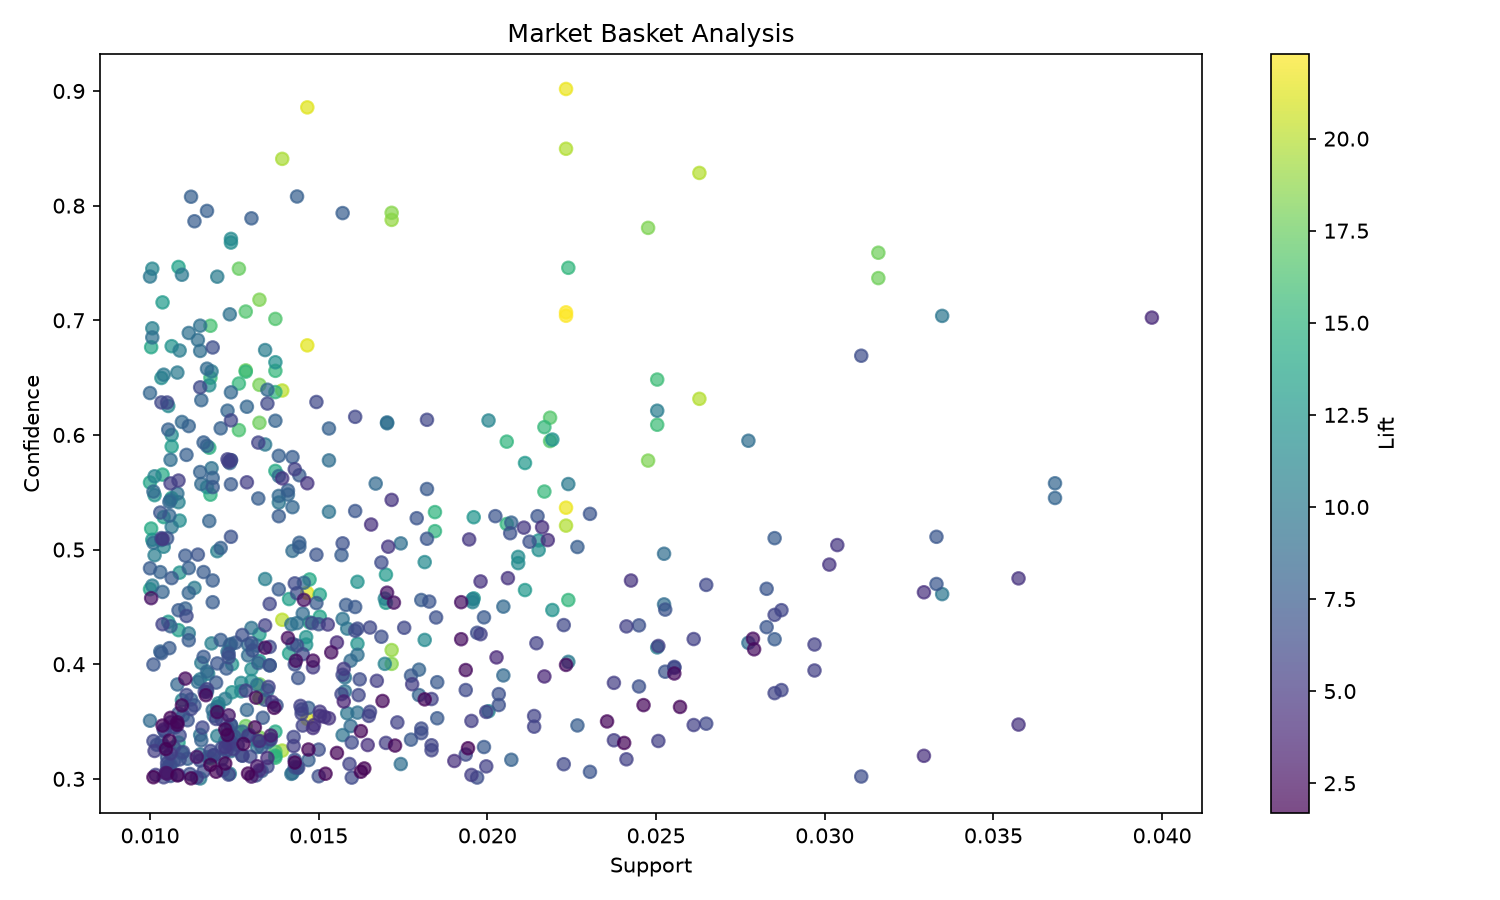

Source data for this figure (header and first rows):
antecedents, consequents, support, confidence, lift
GREEN REGENCY TEACUP AND SAUCER, ROSES R…, PINK REGENCY TEACUP AND SAUCER, 0.02233, 0.707, 22.28
PINK REGENCY TEACUP AND SAUCER, GREEN REGENCY TEACUP AND SAUCER, ROSES R…, 0.02233, 0.7039, 22.28
PINK REGENCY TEACUP AND SAUCER, ROSES RE…, GREEN REGENCY TEACUP AND SAUCER, 0.02233, 0.9018, 21.66
GREEN REGENCY TEACUP AND SAUCER, PINK REGENCY TEACUP AND SAUCER, ROSES RE…, 0.02233, 0.5365, 21.66
GREEN REGENCY TEACUP AND SAUCER, REGENCY…, PINK REGENCY TEACUP AND SAUCER, 0.01466, 0.6781, 21.38
PINK REGENCY TEACUP AND SAUCER, GREEN REGENCY TEACUP AND SAUCER, REGENCY…, 0.01466, 0.4622, 21.38
PINK REGENCY TEACUP AND SAUCER, REGENCY …, GREEN REGENCY TEACUP AND SAUCER, 0.01466, 0.8857, 21.28
GREEN REGENCY TEACUP AND SAUCER, PINK REGENCY TEACUP AND SAUCER, REGENCY …, 0.01466, 0.3523, 21.28
REGENCY CAKESTAND 3 TIER, ROSES REGENCY …, PINK REGENCY TEACUP AND SAUCER, 0.01392, 0.6388, 20.13
PINK REGENCY TEACUP AND SAUCER, REGENCY CAKESTAND 3 TIER, ROSES REGENCY …, 0.01392, 0.4388, 20.13
GREEN REGENCY TEACUP AND SAUCER, PINK REGENCY TEACUP AND SAUCER, 0.02629, 0.6315, 19.91
PINK REGENCY TEACUP AND SAUCER, GREEN REGENCY TEACUP AND SAUCER, 0.02629, 0.8285, 19.91
GREEN REGENCY TEACUP AND SAUCER, PINK RE…, ROSES REGENCY TEACUP AND SAUCER, 0.02233, 0.8496, 19.82
ROSES REGENCY TEACUP AND SAUCER, GREEN REGENCY TEACUP AND SAUCER, PINK RE…, 0.02233, 0.5209, 19.82
PINK REGENCY TEACUP AND SAUCER, REGENCY …, ROSES REGENCY TEACUP AND SAUCER, 0.01392, 0.8408, 19.61
ROSES REGENCY TEACUP AND SAUCER, PINK REGENCY TEACUP AND SAUCER, REGENCY …, 0.01392, 0.3247, 19.61
GREEN REGENCY TEACUP AND SAUCER, REGENCY CAKESTAND 3 TIER, ROSES REGENCY …, 0.01716, 0.4123, 18.92
REGENCY CAKESTAND 3 TIER, ROSES REGENCY …, GREEN REGENCY TEACUP AND SAUCER, 0.01716, 0.7876, 18.92
ROSES REGENCY TEACUP AND SAUCER, GREEN REGENCY TEACUP AND SAUCER, REGENCY…, 0.01716, 0.4003, 18.51
GREEN REGENCY TEACUP AND SAUCER, REGENCY…, ROSES REGENCY TEACUP AND SAUCER, 0.01716, 0.7938, 18.51
HAND WARMER OWL DESIGN, HAND WARMER BIRD DESIGN, HAND WARMER SCO…, 0.01324, 0.3362, 18.22
HAND WARMER BIRD DESIGN, HAND WARMER SCO…, HAND WARMER OWL DESIGN, 0.01324, 0.7179, 18.22
ROSES REGENCY TEACUP AND SAUCER, PINK REGENCY TEACUP AND SAUCER, 0.02477, 0.5776, 18.21
PINK REGENCY TEACUP AND SAUCER, ROSES REGENCY TEACUP AND SAUCER, 0.02477, 0.7806, 18.21
HAND WARMER SCOTTY DOG DESIGN, HAND WARMER BIRD DESIGN, HAND WARMER OWL…, 0.01324, 0.3705, 18.01
HAND WARMER BIRD DESIGN, HAND WARMER OWL…, HAND WARMER SCOTTY DOG DESIGN, 0.01324, 0.6437, 18.01
GREEN REGENCY TEACUP AND SAUCER, ROSES REGENCY TEACUP AND SAUCER, 0.03159, 0.7589, 17.7
ROSES REGENCY TEACUP AND SAUCER, GREEN REGENCY TEACUP AND SAUCER, 0.03159, 0.7368, 17.7
RED RETROSPOT CHARLOTTE BAG, CHARLOTTE BAG SUKI DESIGN, STRAWBERRY CH…, 0.01284, 0.3461, 17.69
CHARLOTTE BAG SUKI DESIGN, STRAWBERRY CH…, RED RETROSPOT CHARLOTTE BAG, 0.01284, 0.6563, 17.69
HAND WARMER OWL DESIGN, HAND WARMER SCOT…, HAND WARMER BIRD DESIGN, 0.01324, 0.6106, 17.63
HAND WARMER BIRD DESIGN, HAND WARMER OWL DESIGN, HAND WARMER SCOT…, 0.01324, 0.3824, 17.63
RED RETROSPOT CHARLOTTE BAG, WOODLAND CH…, CHARLOTTE BAG SUKI DESIGN, 0.01264, 0.745, 17.39
DOLLY GIRL LUNCH BOX, SPACEBOY LUNCH BOX, 0.02186, 0.5947, 16.73
SPACEBOY LUNCH BOX, DOLLY GIRL LUNCH BOX, 0.02186, 0.615, 16.73
WOODLAND CHARLOTTE BAG, CHARLOTTE BAG SUKI DESIGN, STRAWBERRY CH…, 0.01372, 0.3238, 16.55
CHARLOTTE BAG SUKI DESIGN, STRAWBERRY CH…, WOODLAND CHARLOTTE BAG, 0.01372, 0.7012, 16.55
RED RETROSPOT CHARLOTTE BAG, STRAWBERRY …, CHARLOTTE BAG SUKI DESIGN, 0.01284, 0.7076, 16.52
RED RETROSPOT CHARLOTTE BAG, CHARLOTTE BAG SUKI DESIGN, WOODLAND CHAR…, 0.01264, 0.3406, 16.29
CHARLOTTE BAG SUKI DESIGN, WOODLAND CHAR…, RED RETROSPOT CHARLOTTE BAG, 0.01264, 0.6042, 16.29
RED RETROSPOT CHARLOTTE BAG, WOODLAND CH…, STRAWBERRY CHARLOTTE BAG, 0.01179, 0.6952, 16.14
ALARM CLOCK BAKELIKE RED, ALARM CLOCK BAKELIKE GREEN, 0.02504, 0.6089, 15.77
ALARM CLOCK BAKELIKE GREEN, ALARM CLOCK BAKELIKE RED, 0.02504, 0.6483, 15.77
HAND WARMER SCOTTY DOG DESIGN, HAND WARMER OWL DESIGN, 0.02169, 0.6068, 15.4
HAND WARMER OWL DESIGN, HAND WARMER SCOTTY DOG DESIGN, 0.02169, 0.5506, 15.4
RED RETROSPOT CHARLOTTE BAG, STRAWBERRY …, WOODLAND CHARLOTTE BAG, 0.01179, 0.6499, 15.34
CHARLOTTE BAG SUKI DESIGN, WOODLAND CHAR…, STRAWBERRY CHARLOTTE BAG, 0.01372, 0.6559, 15.23
STRAWBERRY CHARLOTTE BAG, CHARLOTTE BAG SUKI DESIGN, WOODLAND CHAR…, 0.01372, 0.3184, 15.23
CHARLOTTE BAG SUKI DESIGN, RED RETROSPOT…, WOODLAND CHARLOTTE BAG, 0.01264, 0.6448, 15.22
CHARLOTTE BAG SUKI DESIGN, RED RETROSPOT…, STRAWBERRY CHARLOTTE BAG, 0.01284, 0.6552, 15.21
TOILET METAL SIGN, BATHROOM METAL SIGN, 0.0224, 0.7458, 15.18
BATHROOM METAL SIGN, TOILET METAL SIGN, 0.0224, 0.456, 15.18
HAND WARMER OWL DESIGN, HAND WARMER BIRD DESIGN, 0.02058, 0.5223, 15.08
HAND WARMER BIRD DESIGN, HAND WARMER OWL DESIGN, 0.02058, 0.5941, 15.08
HAND WARMER SCOTTY DOG DESIGN, HAND WARMER BIRD DESIGN, 0.01845, 0.5161, 14.9
HAND WARMER BIRD DESIGN, HAND WARMER SCOTTY DOG DESIGN, 0.01845, 0.5327, 14.9
CHARLOTTE BAG SUKI DESIGN, STRAWBERRY CHARLOTTE BAG, WOODLAND CHARL…, 0.01372, 0.3202, 14.88
STRAWBERRY CHARLOTTE BAG, WOODLAND CHARL…, CHARLOTTE BAG SUKI DESIGN, 0.01372, 0.6374, 14.88
RED RETROSPOT CHARLOTTE BAG, STRAWBERRY CHARLOTTE BAG, WOODLAND CHARL…, 0.01179, 0.3179, 14.77
STRAWBERRY CHARLOTTE BAG, WOODLAND CHARL…, RED RETROSPOT CHARLOTTE BAG, 0.01179, 0.5479, 14.77
... 587 more rows
